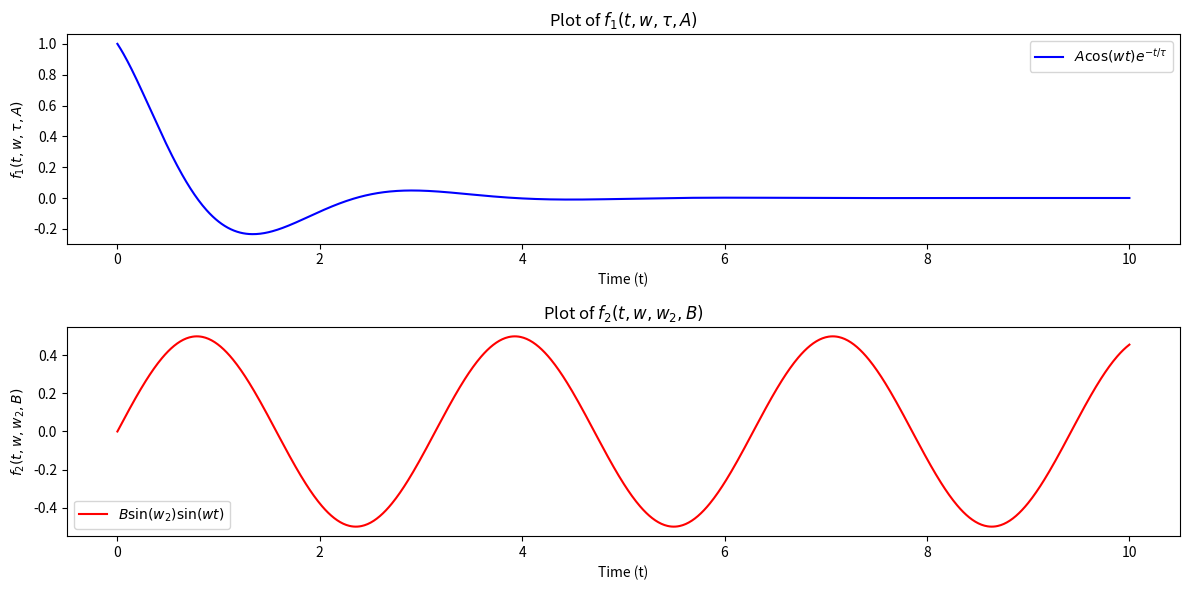

Generate this figure with matplotlib:
import numpy as np
import matplotlib.pyplot as plt

# Define the parameters
A = 1.0    # Amplitude for f1
w = 2.0    # Angular frequency for f1
tau = 1.0  # Decay time constant for f1

B = 0.5    # Amplitude for f2
w2 = 1.5   # Angular frequency for f2

# Define the time values
t = np.linspace(0, 10, 1000)  # Time values from 0 to 10, 1000 points

# Define the functions f1(t, w, tau, A) and f2(t, w, w2, B)
f1 = A * np.cos(w * t) * np.exp(-t / tau)
f2 = B * np.sin(w2) * np.sin(w * t)

# Create two subplots for f1 and f2
plt.figure(figsize=(12, 6))

# Plot f1
plt.subplot(2, 1, 1)
plt.plot(t, f1, label='$A\cos(wt)e^{-t/\\tau}$', color='blue')
plt.xlabel('Time (t)')
plt.ylabel('$f_1(t, w, \\tau, A)$')
plt.title('Plot of $f_1(t, w, \\tau, A)$')
plt.legend()

# Plot f2
plt.subplot(2, 1, 2)
plt.plot(t, f2, label='$B\sin(w_2)\sin(wt)$', color='red')
plt.xlabel('Time (t)')
plt.ylabel('$f_2(t, w, w_2, B)$')
plt.title('Plot of $f_2(t, w, w_2, B)$')
plt.legend()

# Adjust spacing between subplots
plt.tight_layout()

# Show the plots
plt.show()
